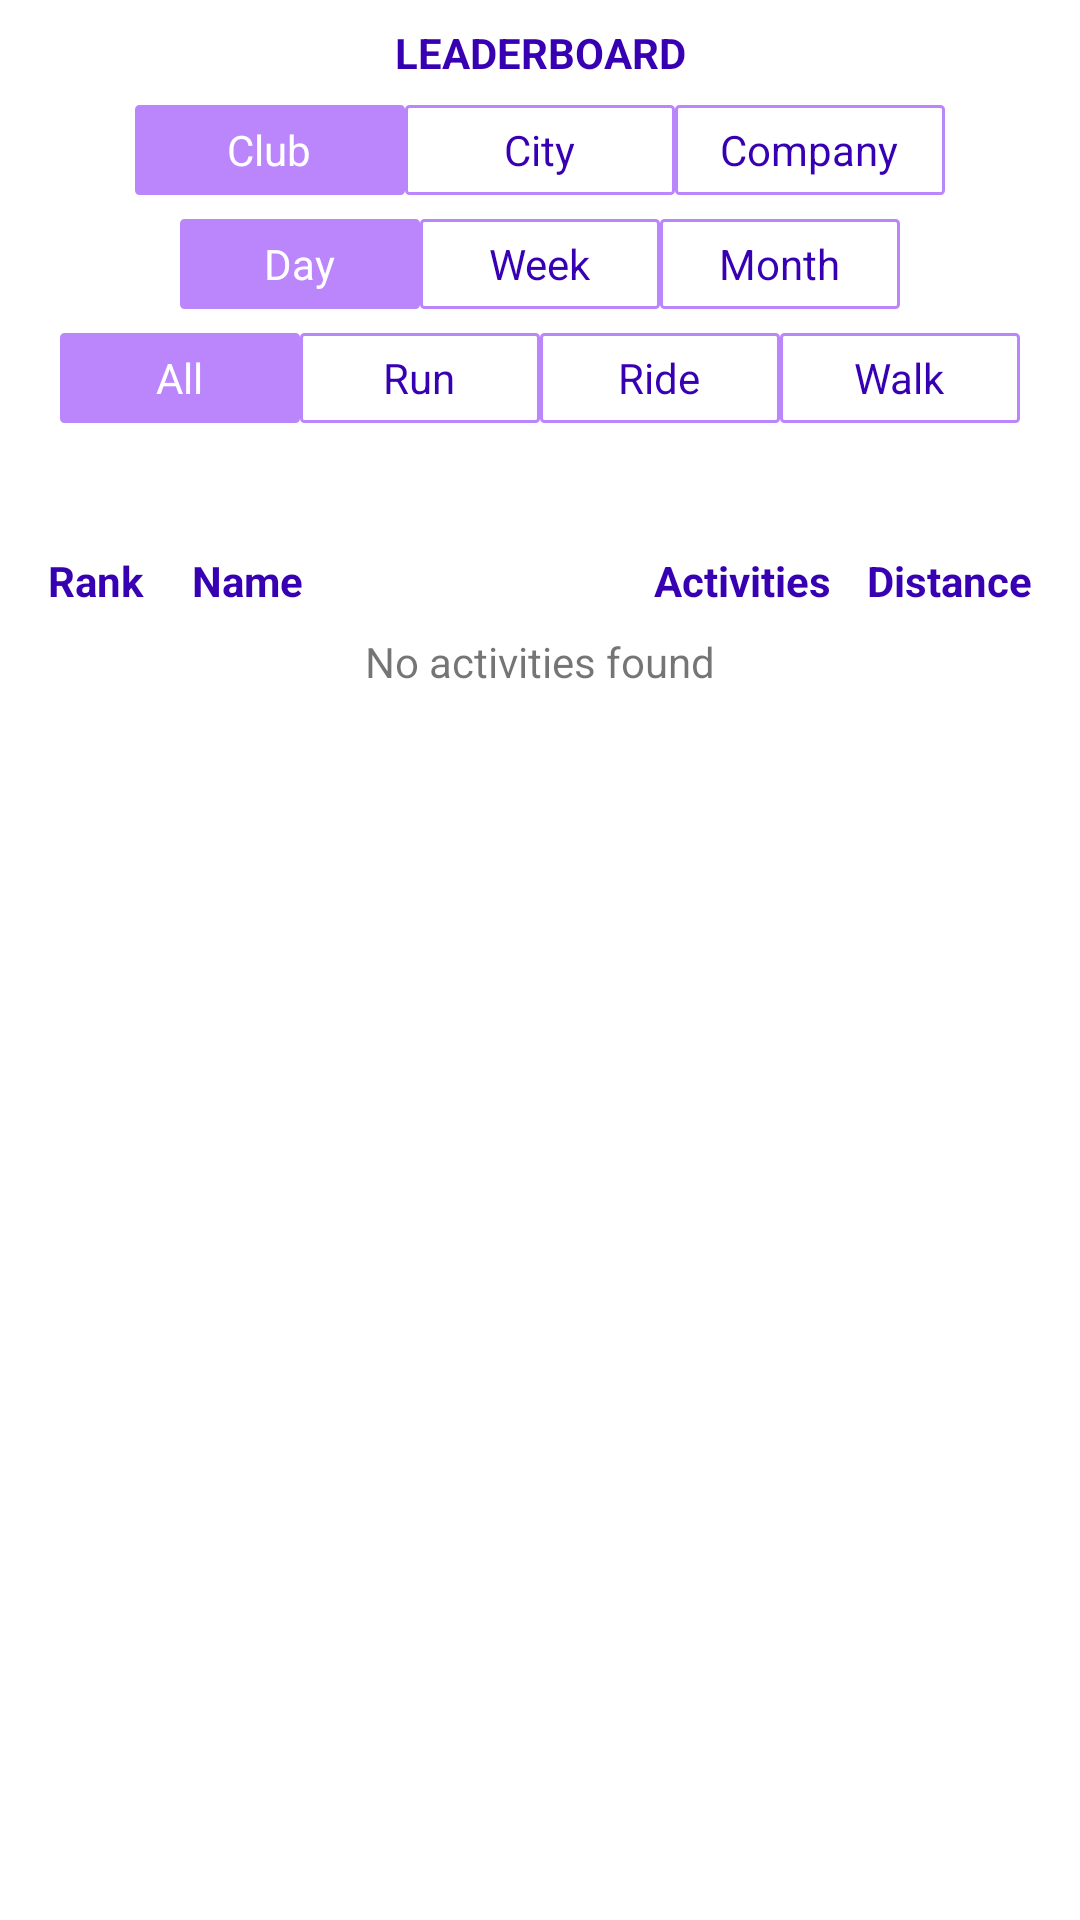

The Android layout XML behind this screen, and the referenced resources:
<!-- AndroidManifest.xml: application theme Theme.RunMaze -->
<!-- res/layout/fragment_leaderboard.xml -->
<?xml version="1.0" encoding="utf-8"?>
<ScrollView xmlns:android="http://schemas.android.com/apk/res/android"
    xmlns:app="http://schemas.android.com/apk/res-auto"
    xmlns:tools="http://schemas.android.com/tools"
    android:id="@+id/scrollView"
    android:layout_width="match_parent"
    android:layout_height="wrap_content">

    <androidx.constraintlayout.widget.ConstraintLayout xmlns:android="http://schemas.android.com/apk/res/android"
        xmlns:app="http://schemas.android.com/apk/res-auto"
        xmlns:tools="http://schemas.android.com/tools"
        android:id="@+id/recentFragment_constraintLayout"
        android:layout_width="match_parent"
        android:layout_height="wrap_content"
        android:padding="8dp">

        <TextView
            android:id="@+id/titleLeaderboard"
            android:layout_width="wrap_content"
            android:layout_height="wrap_content"
            android:text="LEADERBOARD"
            android:textColor="@color/purple_700"
            android:textStyle="bold"
            app:layout_constraintEnd_toEndOf="parent"
            app:layout_constraintStart_toStartOf="parent"
            app:layout_constraintTop_toTopOf="parent" />

        <RadioGroup
            android:id="@+id/rgCategory"
            android:layout_width="wrap_content"
            android:layout_height="wrap_content"
            android:layout_marginStart="8dp"
            android:layout_marginLeft="8dp"
            android:layout_marginTop="8dp"
            android:layout_marginEnd="8dp"
            android:layout_marginRight="8dp"
            android:gravity="center_horizontal"
            android:orientation="horizontal"
            app:layout_constraintEnd_toEndOf="parent"
            app:layout_constraintStart_toStartOf="parent"
            app:layout_constraintTop_toBottomOf="@id/titleLeaderboard">

            <RadioButton
                android:id="@+id/rbtnClub"
                android:layout_width="90dp"
                android:layout_height="30dp"
                android:background="@drawable/radiobutton_selector"
                android:button="@android:color/transparent"
                android:checked="true"
                android:gravity="center"
                android:text="Club"
                android:textColor="@color/radio_flat_text_selector" />

            <RadioButton
                android:id="@+id/rbtnCity"
                android:layout_width="90dp"
                android:layout_height="30dp"
                android:background="@drawable/radiobutton_selector"
                android:button="@android:color/transparent"
                android:gravity="center"
                android:text="City"
                android:textColor="@color/radio_flat_text_selector" />

            <RadioButton
                android:id="@+id/rbtnCompany"
                android:layout_width="90dp"
                android:layout_height="30dp"
                android:background="@drawable/radiobutton_selector"
                android:button="@android:color/transparent"
                android:gravity="center"
                android:text="Company"
                android:textColor="@color/radio_flat_text_selector" />
        </RadioGroup>


        <RadioGroup
            android:id="@+id/rgPeriod"
            android:layout_width="wrap_content"
            android:layout_height="wrap_content"
            android:layout_marginStart="8dp"
            android:layout_marginLeft="8dp"
            android:layout_marginTop="8dp"
            android:layout_marginEnd="8dp"
            android:layout_marginRight="8dp"
            android:gravity="center_horizontal"
            android:orientation="horizontal"
            app:layout_constraintEnd_toEndOf="parent"
            app:layout_constraintStart_toStartOf="parent"
            app:layout_constraintTop_toBottomOf="@id/rgCategory">

            <RadioButton
                android:id="@+id/rbtnDay"
                android:layout_width="80dp"
                android:layout_height="30dp"
                android:background="@drawable/radiobutton_selector"
                android:button="@android:color/transparent"
                android:checked="true"
                android:gravity="center"
                android:text="Day"
                android:textColor="@color/radio_flat_text_selector" />

            <RadioButton
                android:id="@+id/rbtnWeek"
                android:layout_width="80dp"
                android:layout_height="30dp"
                android:background="@drawable/radiobutton_selector"
                android:button="@android:color/transparent"
                android:gravity="center"
                android:text="Week"
                android:textColor="@color/radio_flat_text_selector" />

            <RadioButton
                android:id="@+id/rbtnMonth"
                android:layout_width="80dp"
                android:layout_height="30dp"
                android:background="@drawable/radiobutton_selector"
                android:button="@android:color/transparent"
                android:gravity="center"
                android:text="Month"
                android:textColor="@color/radio_flat_text_selector" />
        </RadioGroup>


        <RadioGroup
            android:id="@+id/rgActivityType"
            android:layout_width="wrap_content"
            android:layout_height="wrap_content"
            android:layout_marginStart="8dp"
            android:layout_marginLeft="8dp"
            android:layout_marginTop="8dp"
            android:layout_marginEnd="8dp"
            android:layout_marginRight="8dp"
            android:gravity="center_horizontal"
            android:orientation="horizontal"
            app:layout_constraintEnd_toEndOf="parent"
            app:layout_constraintStart_toStartOf="parent"
            app:layout_constraintTop_toBottomOf="@id/rgPeriod">

            <RadioButton
                android:id="@+id/rbtnAll"
                android:layout_width="80dp"
                android:layout_height="30dp"
                android:background="@drawable/radiobutton_selector"
                android:button="@android:color/transparent"
                android:checked="true"
                android:gravity="center"
                android:text="All"
                android:textColor="@color/radio_flat_text_selector" />

            <RadioButton
                android:id="@+id/rbtnRun"
                android:layout_width="80dp"
                android:layout_height="30dp"
                android:background="@drawable/radiobutton_selector"
                android:button="@android:color/transparent"
                android:gravity="center"
                android:text="Run"
                android:textColor="@color/radio_flat_text_selector" />

            <RadioButton
                android:id="@+id/rbtnRide"
                android:layout_width="80dp"
                android:layout_height="30dp"
                android:background="@drawable/radiobutton_selector"
                android:button="@android:color/transparent"
                android:gravity="center"
                android:text="Ride"
                android:textColor="@color/radio_flat_text_selector" />

            <RadioButton
                android:id="@+id/rbtnWalk"
                android:layout_width="80dp"
                android:layout_height="30dp"
                android:background="@drawable/radiobutton_selector"
                android:button="@android:color/transparent"
                android:gravity="center"
                android:text="Walk"
                android:textColor="@color/radio_flat_text_selector" />
        </RadioGroup>

        <TextView
            android:id="@+id/txtCategoryName"
            android:layout_width="wrap_content"
            android:layout_height="wrap_content"
            android:layout_marginTop="16dp"
            app:layout_constraintEnd_toEndOf="parent"
            app:layout_constraintStart_toStartOf="parent"
            app:layout_constraintTop_toBottomOf="@id/rgActivityType"
            tools:text="Eklavya Trithlete Club" />


        <TextView
            android:id="@+id/txtSerialNo"
            android:layout_width="40dp"
            android:layout_height="wrap_content"
            android:layout_marginStart="8dp"
            android:layout_marginTop="8dp"
            android:text="Rank"
            android:textColor="@color/purple_700"
            android:textStyle="bold"
            app:layout_constraintStart_toStartOf="parent"
            app:layout_constraintTop_toBottomOf="@id/txtCategoryName" />


        <TextView
            android:id="@+id/txtName"
            android:layout_width="180dp"
            android:layout_height="wrap_content"
            android:layout_marginStart="8dp"
            android:text="Name"
            android:textColor="@color/purple_700"
            android:textStyle="bold"
            app:layout_constraintStart_toEndOf="@id/txtSerialNo"
            app:layout_constraintTop_toTopOf="@id/txtSerialNo" />


        <TextView
            android:id="@+id/txtActivityCount"
            android:layout_width="wrap_content"
            android:layout_height="wrap_content"
            android:layout_marginEnd="12dp"
            android:text="Activities"
            android:textColor="@color/purple_700"
            android:textStyle="bold"
            app:layout_constraintEnd_toStartOf="@id/txtDistance"
            app:layout_constraintTop_toTopOf="@id/txtSerialNo" />

        <TextView
            android:id="@+id/txtDistance"
            android:layout_width="wrap_content"
            android:layout_height="wrap_content"
            android:layout_marginEnd="8dp"
            android:text="Distance"
            android:textColor="@color/purple_700"
            android:textStyle="bold"
            app:layout_constraintEnd_toEndOf="parent"
            app:layout_constraintTop_toTopOf="@id/txtSerialNo" />


        <androidx.recyclerview.widget.RecyclerView
            android:id="@+id/list_leaderboard_recyclerview"
            android:layout_width="match_parent"
            android:layout_height="wrap_content"
            android:layout_marginTop="8dp"
            android:layout_marginBottom="16dp"
            app:layout_constraintTop_toBottomOf="@id/txtSerialNo"
            app:layout_constraintStart_toStartOf="parent">

        </androidx.recyclerview.widget.RecyclerView>


        <TextView
            android:id="@+id/txtEmptyView"
            android:layout_width="wrap_content"
            android:layout_height="wrap_content"
            android:text="No activities found"
            app:layout_constraintEnd_toEndOf="parent"
            app:layout_constraintStart_toStartOf="parent"
            app:layout_constraintTop_toTopOf="@id/list_leaderboard_recyclerview" />


    </androidx.constraintlayout.widget.ConstraintLayout>
</ScrollView>
<!-- resources referenced by this layout -->
<resources>
  <color name="purple_700">#FF3700B3</color>
  <!-- drawable radiobutton_selector (drawable) -->
  <?xml version="1.0" encoding="utf-8"?>
  <selector xmlns:android="http://schemas.android.com/apk/res/android">
      <item android:drawable="@drawable/radiobutton_state_selected" android:state_checked="true" />
      <item android:drawable="@drawable/radiobutton_state_regular" />
  </selector>
  <style name="Theme.RunMaze" parent="Theme.MaterialComponents.DayNight.DarkActionBar">
          
          <item name="colorPrimary">@color/purple_500</item>
          <item name="colorPrimaryVariant">@color/purple_700</item>
          <item name="colorOnPrimary">@color/white</item>
          
          <item name="colorSecondary">@color/teal_200</item>
          <item name="colorSecondaryVariant">@color/teal_700</item>
          <item name="colorOnSecondary">@color/black</item>
          
          <item name="android:statusBarColor" tools:targetApi="l">?attr/colorPrimaryVariant</item>
          
      </style>
  <!-- drawable radiobutton_state_selected (drawable) -->
  <?xml version="1.0" encoding="utf-8"?>
  <shape xmlns:android="http://schemas.android.com/apk/res/android"
      android:shape="rectangle">
      <corners
          android:radius="1dp"
          />
      <solid android:color="@color/purple_200" />
      <stroke
          android:width="1dp"
          android:color="@color/purple_200" />
  </shape>
  <!-- drawable radiobutton_state_regular (drawable) -->
  <?xml version="1.0" encoding="utf-8"?>
  <shape xmlns:android="http://schemas.android.com/apk/res/android"
      android:shape="rectangle">
      <corners android:radius="1dp" />
      <solid android:color="@color/white" />
      <stroke
          android:width="1dp"
          android:color="@color/purple_200" />
  </shape>
  <color name="purple_500">#FF6200EE</color>
  <color name="white">#FFFFFFFF</color>
  <color name="teal_200">#FF03DAC5</color>
  <color name="teal_700">#FF018786</color>
  <color name="black">#FF000000</color>
  <color name="purple_200">#FFBB86FC</color>
</resources>
